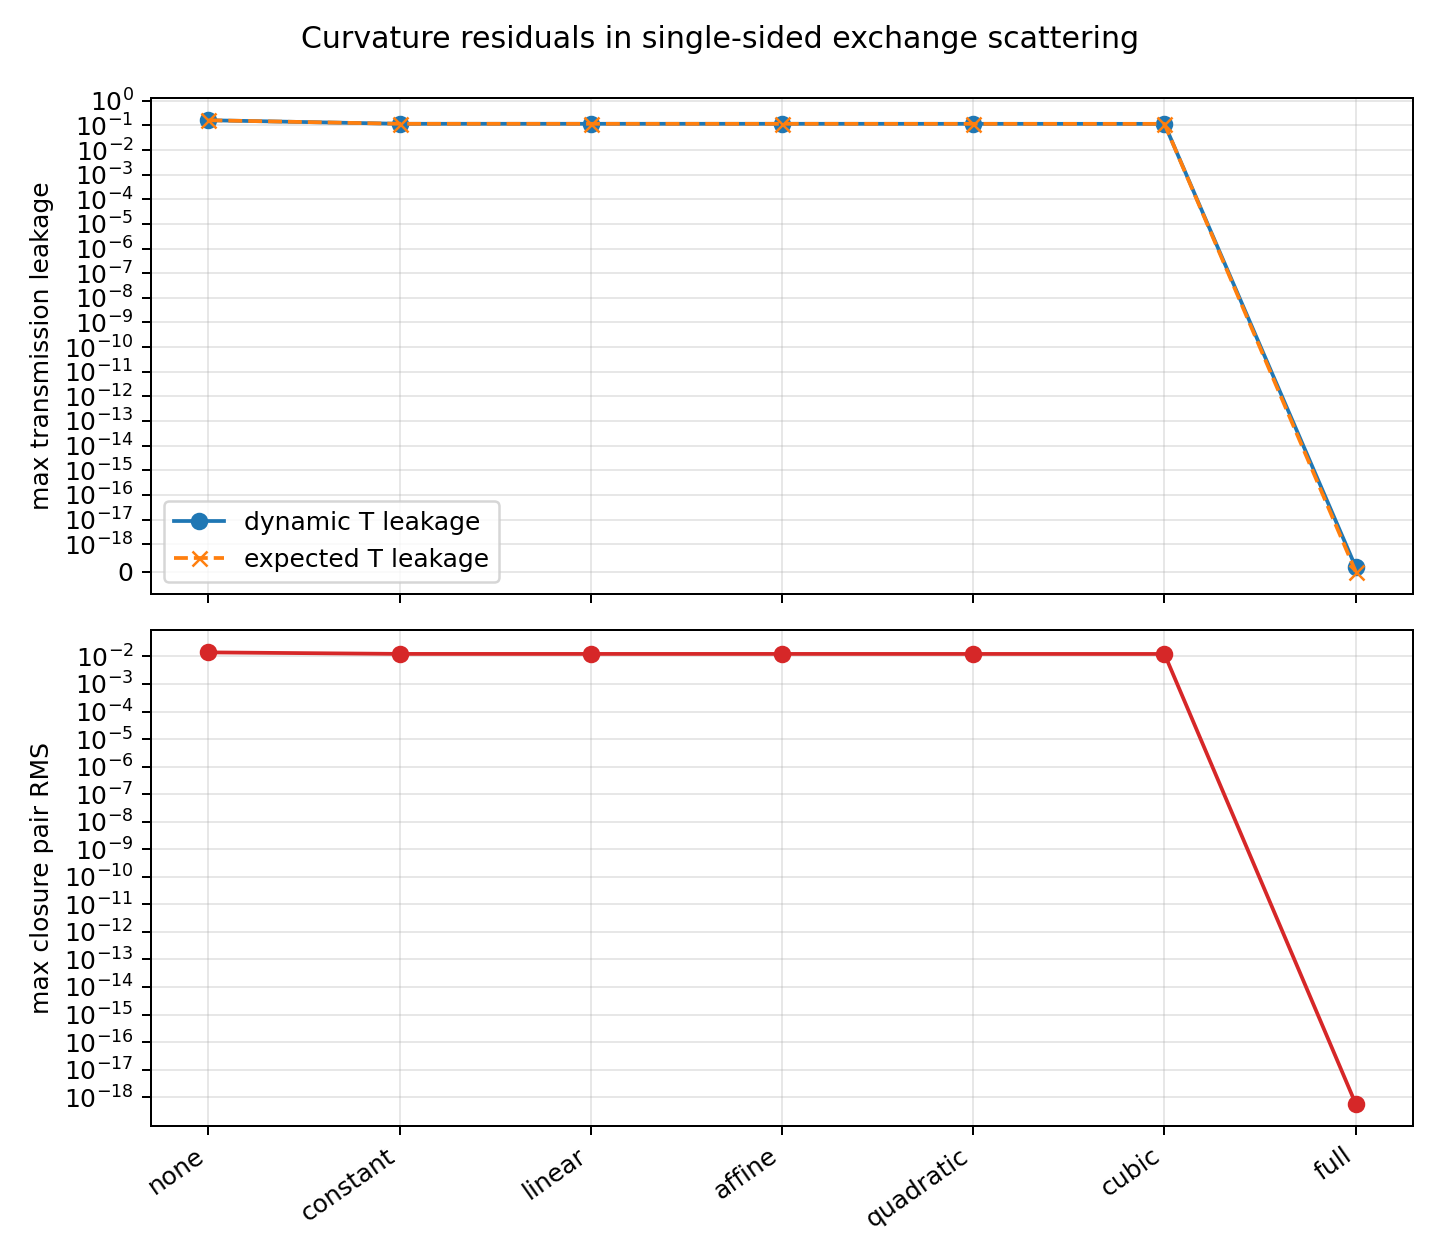

Source data for this figure (header and first rows):
phase_model, correction, delta_max, closure_pair_rms, expected_reflection_rate, expected_transmission_rate, dynamic_reflection_rate, dynamic_transmission_rate, dynamic_norm_total, reflection_abs_error, transmission_abs_error, norm_abs_error, hit_time, final_time
linear, none, 1.2, 0.01232, 0.8836, 0.1164, 0.8836, 0.1164, 1, 2.220446049250313e-16, 2.7755575615628914e-17, 2.220446049250313e-16, 8.0, 16.0
linear, constant, 1.2, 0.006781, 0.9698, 0.0302, 0.9698, 0.0302, 1, 3.3306690738754696e-16, 3.469446951953614e-18, 2.220446049250313e-16, 8.0, 16.0
linear, linear, 1.2, 2.496360152553673e-18, 1.0, 4.383614084052005e-33, 1.0, 1.660866798934179e-19, 1.0, 0.0, 1.6608667989341351e-19, 0.0, 8.0, 16.0
linear, affine, 1.2, 5.957556384629201e-18, 1.0, 1.9031330862604346e-32, 1, 1.660866806832432e-19, 1, 2.220446049250313e-16, 1.6608668068322417e-19, 2.220446049250313e-16, 8.0, 16.0
linear, quadratic, 1.2, 5.889245752152703e-18, 1.0, 1.885289513020121e-32, 1, 1.6608668068180998e-19, 1, 2.220446049250313e-16, 1.6608668068179113e-19, 2.220446049250313e-16, 8.0, 16.0
linear, cubic, 1.2, 2.1115640348777526e-18, 1.0, 2.7157479467097152e-33, 1.0, 1.660866798934179e-19, 1.0, 0.0, 1.6608667989341517e-19, 0.0, 8.0, 16.0
linear, full, 1.2, 7.894941279379323e-19, 1.0, 0.0, 1.0, 1.660866798934179e-19, 1.0, 0.0, 1.660866798934179e-19, 0.0, 8.0, 16.0
quadratic_area, none, 1.2, 0.009832, 0.9278, 0.07223, 0.9278, 0.07223, 1.0, 1.1102230246251565e-16, 2.7755575615628914e-17, 0.0, 8.0, 16.0
quadratic_area, constant, 1.2, 0.007075, 0.9669, 0.03305, 0.9669, 0.03305, 1, 0.0, 6.938893903907228e-18, 2.220446049250313e-16, 8.0, 16.0
quadratic_area, linear, 1.2, 0.002743, 0.9953, 0.004705, 0.9953, 0.004705, 1, 2.220446049250313e-16, 3.469446951953614e-18, 4.440892098500626e-16, 8.0, 16.0
quadratic_area, affine, 1.2, 0.001825, 0.9979, 0.002082, 0.9979, 0.002082, 1, 2.220446049250313e-16, 4.336808689942018e-19, 2.220446049250313e-16, 8.0, 16.0
quadratic_area, quadratic, 1.2, 2.020518155178622e-18, 1.0, 2.3204790662724668e-33, 1.0, 1.6608667993614157e-19, 1.0, 0.0, 1.6608667993613926e-19, 0.0, 8.0, 16.0
quadratic_area, cubic, 1.2, 5.691016280454219e-18, 1.0, 1.9442144725341366e-32, 1, 1.660866802372928e-19, 1, 2.220446049250313e-16, 1.6608668023727335e-19, 2.220446049250313e-16, 8.0, 16.0
quadratic_area, full, 1.2, 7.894941279379323e-19, 1.0, 0.0, 1.0, 1.660866798934179e-19, 1.0, 0.0, 1.660866798934179e-19, 0.0, 8.0, 16.0
cubic_high, none, 1.2, 0.008458, 0.947, 0.05296, 0.947, 0.05296, 1, 0.0, 3.469446951953614e-17, 2.220446049250313e-16, 8.0, 16.0
cubic_high, constant, 1.2, 0.006765, 0.9695, 0.03052, 0.9695, 0.03052, 1, 2.220446049250313e-16, 3.469446951953614e-18, 2.220446049250313e-16, 8.0, 16.0
cubic_high, linear, 1.2, 0.003743, 0.9912, 0.008802, 0.9912, 0.008802, 1, 2.220446049250313e-16, 1.734723475976807e-18, 2.220446049250313e-16, 8.0, 16.0
cubic_high, affine, 1.2, 0.002812, 0.9951, 0.004942, 0.9951, 0.004942, 1, 1.1102230246251565e-16, 8.673617379884035e-19, 2.220446049250313e-16, 8.0, 16.0
cubic_high, quadratic, 1.2, 0.0004677, 0.9999, 0.0001362, 0.9999, 0.0001362, 1, 0.0, 2.710505431213761e-20, 2.220446049250313e-16, 8.0, 16.0
cubic_high, cubic, 1.2, 6.985288883190776e-18, 1.0, 2.987769110533619e-32, 1.0, 1.6608668129780529e-19, 1.0, 0.0, 1.660866812977754e-19, 0.0, 8.0, 16.0
cubic_high, full, 1.2, 7.894941279379323e-19, 1.0, 0.0, 1.0, 1.660866798934179e-19, 1.0, 0.0, 1.660866798934179e-19, 0.0, 8.0, 16.0
quartic_edge, none, 1.2, 0.007561, 0.9578, 0.04215, 0.9578, 0.04215, 1, 0.0, 1.3877787807814457e-17, 2.220446049250313e-16, 8.0, 16.0
quartic_edge, constant, 1.2, 0.006395, 0.9725, 0.02754, 0.9725, 0.02754, 1, 3.3306690738754696e-16, 0.0, 2.220446049250313e-16, 8.0, 16.0
quartic_edge, linear, 1.2, 0.004157, 0.9891, 0.01092, 0.9891, 0.01092, 1, 3.3306690738754696e-16, 0.0, 2.220446049250313e-16, 8.0, 16.0
quartic_edge, affine, 1.2, 0.00334, 0.993, 0.006988, 0.993, 0.006988, 1.0, 4.440892098500626e-16, 0.0, 0.0, 8.0, 16.0
quartic_edge, quadratic, 1.2, 0.0009569, 0.9994, 0.0005677, 0.9994, 0.0005677, 1, 1.1102230246251565e-16, 1.0842021724855044e-19, 2.220446049250313e-16, 8.0, 16.0
quartic_edge, cubic, 1.2, 0.0001187, 1, 8.769225579671528e-06, 1, 8.76922557967166e-06, 1.0, 1.1102230246251565e-16, 1.3213713977167085e-19, 0.0, 8.0, 16.0
quartic_edge, full, 1.2, 7.894941279379323e-19, 1.0, 0.0, 1.0, 1.660866798934179e-19, 1.0, 0.0, 1.660866798934179e-19, 0.0, 8.0, 16.0
alternating_linear, none, 1.2, 0.01232, 0.8836, 0.1164, 0.8836, 0.1164, 1, 2.220446049250313e-16, 1.3877787807814457e-17, 2.220446049250313e-16, 8.0, 16.0
alternating_linear, constant, 1.2, 0.01232, 0.8837, 0.1163, 0.8837, 0.1163, 1, 1.1102230246251565e-16, 1.3877787807814457e-17, 2.220446049250313e-16, 8.0, 16.0
alternating_linear, linear, 1.2, 0.01232, 0.8838, 0.1162, 0.8838, 0.1162, 1, 1.1102230246251565e-16, 1.3877787807814457e-17, 2.220446049250313e-16, 8.0, 16.0
alternating_linear, affine, 1.2, 0.01232, 0.8838, 0.1162, 0.8838, 0.1162, 1, 2.220446049250313e-16, 0.0, 2.220446049250313e-16, 8.0, 16.0
alternating_linear, quadratic, 1.2, 0.0123, 0.884, 0.116, 0.884, 0.116, 1, 1.1102230246251565e-16, 2.7755575615628914e-17, 2.220446049250313e-16, 8.0, 16.0
alternating_linear, cubic, 1.2, 0.01228, 0.8843, 0.1157, 0.8843, 0.1157, 1, 0.0, 2.7755575615628914e-17, 2.220446049250313e-16, 8.0, 16.0
alternating_linear, full, 1.2, 7.894941279379323e-19, 1.0, 0.0, 1.0, 1.660866798934179e-19, 1.0, 0.0, 1.660866798934179e-19, 0.0, 8.0, 16.0
sinusoidal_loop, none, 1.2, 0.01399, 0.838, 0.162, 0.838, 0.162, 1, 1.1102230246251565e-16, 5.551115123125783e-17, 2.220446049250313e-16, 8.0, 16.0
sinusoidal_loop, constant, 1.2, 0.007215, 0.9654, 0.03462, 0.9654, 0.03462, 1, 2.220446049250313e-16, 6.938893903907228e-18, 2.220446049250313e-16, 8.0, 16.0
sinusoidal_loop, linear, 1.2, 0.01, 0.9293, 0.07066, 0.9293, 0.07066, 1, 3.3306690738754696e-16, 1.3877787807814457e-17, 2.220446049250313e-16, 8.0, 16.0
sinusoidal_loop, affine, 1.2, 0.007196, 0.9655, 0.0345, 0.9655, 0.0345, 1, 0.0, 0.0, 2.220446049250313e-16, 8.0, 16.0
sinusoidal_loop, quadratic, 1.2, 0.0004323, 0.9999, 0.0001159, 0.9999, 0.0001159, 1, 1.1102230246251565e-16, 1.7618285302889447e-19, 2.220446049250313e-16, 8.0, 16.0
sinusoidal_loop, cubic, 1.2, 0.0004292, 0.9999, 0.0001148, 0.9999, 0.0001148, 1, 0.0, 1.3552527156068805e-20, 2.220446049250313e-16, 8.0, 16.0
sinusoidal_loop, full, 1.2, 7.894941279379323e-19, 1.0, 0.0, 1.0, 1.660866798934179e-19, 1.0, 0.0, 1.660866798934179e-19, 0.0, 8.0, 16.0
mixed_smooth, none, 1.2, 0.01094, 0.9124, 0.08756, 0.9124, 0.08756, 1, 1.1102230246251565e-16, 5.551115123125783e-17, 2.220446049250313e-16, 8.0, 16.0
mixed_smooth, constant, 1.2, 0.005631, 0.9793, 0.02066, 0.9793, 0.02066, 1, 0.0, 3.469446951953614e-18, 2.220446049250313e-16, 8.0, 16.0
mixed_smooth, linear, 1.2, 0.00151, 0.9986, 0.001411, 0.9986, 0.001411, 1, 3.3306690738754696e-16, 2.168404344971009e-19, 2.220446049250313e-16, 8.0, 16.0
mixed_smooth, affine, 1.2, 0.001453, 0.9987, 0.001295, 0.9987, 0.001295, 1, 1.1102230246251565e-16, 4.336808689942018e-19, 2.220446049250313e-16, 8.0, 16.0
mixed_smooth, quadratic, 1.2, 0.001201, 0.9991, 0.0009011, 0.9991, 0.0009011, 1, 2.220446049250313e-16, 3.2526065174565133e-19, 2.220446049250313e-16, 8.0, 16.0
mixed_smooth, cubic, 1.2, 0.0001847, 1, 2.115653905063775e-05, 1, 2.1156539050637876e-05, 1, 3.3306690738754696e-16, 1.2536087619363645e-19, 2.220446049250313e-16, 8.0, 16.0
mixed_smooth, full, 1.2, 7.894941279379323e-19, 1.0, 0.0, 1.0, 1.660866798934179e-19, 1.0, 0.0, 1.660866798934179e-19, 0.0, 8.0, 16.0
rippled_random_like, none, 1.2, 0.009392, 0.9309, 0.06911, 0.9309, 0.06911, 1.0, 3.3306690738754696e-16, 4.163336342344337e-17, 0.0, 8.0, 16.0
rippled_random_like, constant, 1.2, 0.007123, 0.9654, 0.0346, 0.9654, 0.0346, 1, 0.0, 1.3877787807814457e-17, 2.220446049250313e-16, 8.0, 16.0
rippled_random_like, linear, 1.2, 0.006012, 0.9763, 0.02368, 0.9763, 0.02368, 1, 1.1102230246251565e-16, 1.0408340855860843e-17, 2.220446049250313e-16, 8.0, 16.0
rippled_random_like, affine, 1.2, 0.006009, 0.9763, 0.02366, 0.9763, 0.02366, 1, 2.220446049250313e-16, 1.0408340855860843e-17, 2.220446049250313e-16, 8.0, 16.0
rippled_random_like, quadratic, 1.2, 0.005805, 0.978, 0.02202, 0.978, 0.02202, 1, 4.440892098500626e-16, 3.469446951953614e-18, 2.220446049250313e-16, 8.0, 16.0
rippled_random_like, cubic, 1.2, 0.004202, 0.9888, 0.01115, 0.9888, 0.01115, 1, 2.220446049250313e-16, 1.734723475976807e-18, 2.220446049250313e-16, 8.0, 16.0
rippled_random_like, full, 1.2, 7.894941279379323e-19, 1.0, 0.0, 1.0, 1.660866798934179e-19, 1.0, 0.0, 1.660866798934179e-19, 0.0, 8.0, 16.0
